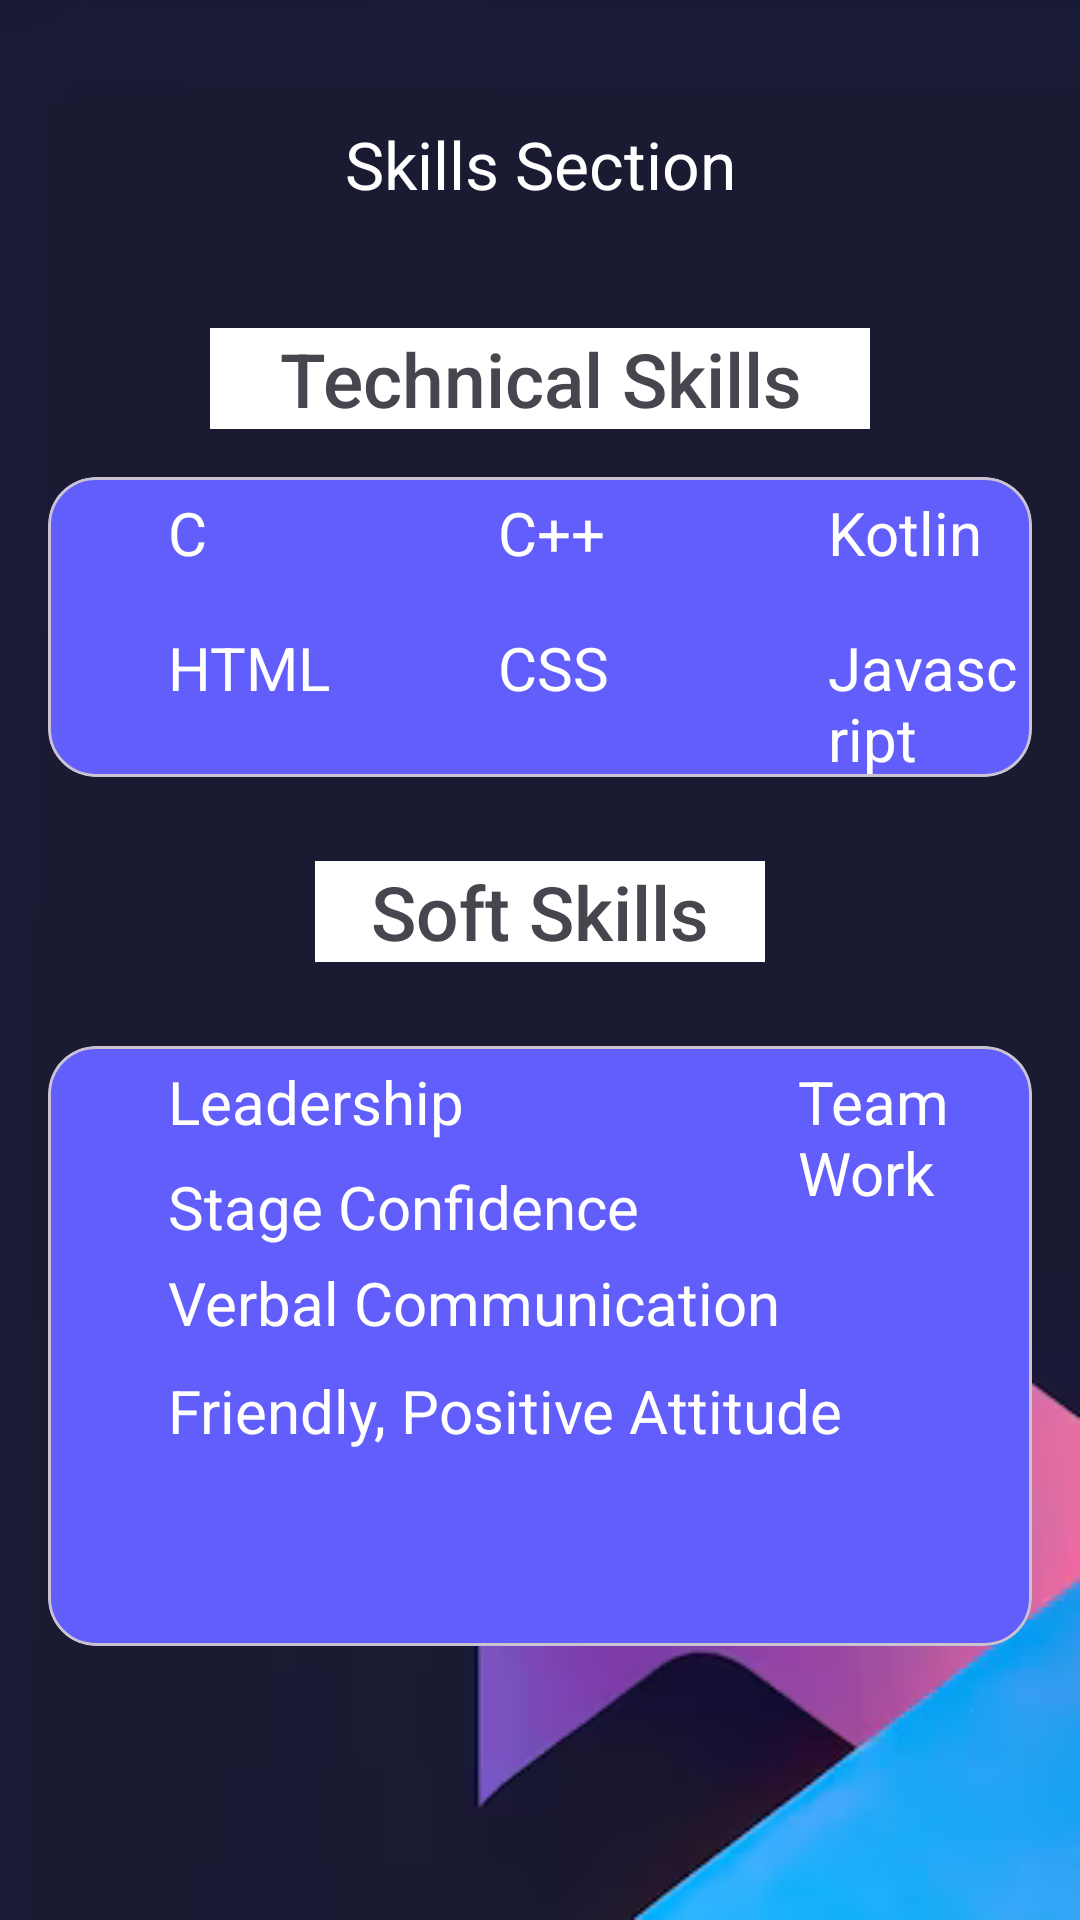

Write the Android layout XML for this screen, with the resource values it uses.
<!-- AndroidManifest.xml: application theme Theme.PortfolioApp -->
<!-- res/layout/activity_skills.xml -->
<?xml version="1.0" encoding="utf-8"?>
<LinearLayout xmlns:android="http://schemas.android.com/apk/res/android"
    xmlns:app="http://schemas.android.com/apk/res-auto"
    xmlns:tools="http://schemas.android.com/tools"
    android:id="@+id/main"
    android:layout_width="match_parent"
    android:layout_height="match_parent"
    android:orientation="vertical"
    tools:context=".Skills"
    android:background="@drawable/background_image"
    >

    <TextView
        android:id="@+id/tVskills_section"
        android:layout_width="match_parent"
        android:layout_height="wrap_content"
        android:foregroundGravity="center"
        android:text="Skills Section"
        android:textAlignment="center"
        android:layout_margin="20dp"
        android:textColor="@color/white"
        android:padding="20dp"
        android:textSize="22dp" />

    <TextView
        android:id="@+id/textView2"
        android:layout_width="220dp"
        android:textAlignment="center"
        android:layout_gravity="center"
        android:textSize="25sp"
        android:layout_height="wrap_content"
        android:text="Technical Skills"
        android:fontFamily="sans-serif-medium"
        android:background="@color/white"
        />

    <com.google.android.material.card.MaterialCardView
        android:id="@+id/blue_card"
        app:cardBackgroundColor="#615EFC"
        app:cardCornerRadius="16dp"
        android:layout_width="match_parent"
        android:layout_height="100dp"
        android:layout_margin="16dp">

        <TextView
            android:id="@+id/c"
            android:layout_width="wrap_content"
            android:layout_height="wrap_content"
            android:text="C"
            android:textColor="@color/white"
            android:textSize="20sp"
            android:layout_marginLeft="40sp"
            android:layout_marginTop="5dp"/>

        <ImageView
            android:layout_width="wrap_content"
            android:layout_height="12dp"
            android:src="@drawable/baseline_lens_24"
            android:layout_marginLeft="12dp"
            android:layout_marginTop="12dp">

        </ImageView>

        <TextView
            android:id="@+id/cpp"
            android:layout_width="wrap_content"
            android:layout_height="wrap_content"
            android:text="C++"
            android:textColor="@color/white"
            android:textSize="20sp"
            android:layout_marginLeft="150sp"
            android:layout_marginTop="5dp"/>

        <ImageView
            android:layout_width="wrap_content"
            android:layout_height="12dp"
            android:src="@drawable/baseline_lens_24"
            android:layout_marginLeft="120dp"
            android:layout_marginTop="12dp">

        </ImageView>

        <TextView
            android:id="@+id/kotlin"
            android:layout_width="wrap_content"
            android:layout_height="wrap_content"
            android:text="Kotlin"
            android:textColor="@color/white"
            android:textSize="20sp"
            android:layout_marginLeft="260sp"
            android:layout_marginTop="5dp"/>

        <ImageView
            android:layout_width="wrap_content"
            android:layout_height="12dp"
            android:src="@drawable/baseline_lens_24"
            android:layout_marginLeft="240dp"
            android:layout_marginTop="12dp">

        </ImageView>

        

        <TextView
            android:id="@+id/HTML"
            android:layout_width="wrap_content"
            android:layout_height="wrap_content"
            android:text="HTML"
            android:textColor="@color/white"
            android:textSize="20sp"
            android:layout_marginLeft="40sp"
            android:layout_marginTop="50dp"/>

        <ImageView
            android:layout_width="wrap_content"
            android:layout_height="12dp"
            android:src="@drawable/baseline_lens_24"
            android:layout_marginLeft="12dp"
            android:layout_marginTop="60dp">

        </ImageView>

        <TextView
            android:id="@+id/CSS"
            android:layout_width="wrap_content"
            android:layout_height="wrap_content"
            android:text="CSS"
            android:textColor="@color/white"
            android:textSize="20sp"
            android:layout_marginLeft="150sp"
            android:layout_marginTop="50dp"/>

        <ImageView
            android:layout_width="wrap_content"
            android:layout_height="12dp"
            android:src="@drawable/baseline_lens_24"
            android:layout_marginLeft="120dp"
            android:layout_marginTop="60dp">

        </ImageView>

        <TextView
            android:id="@+id/Javascript"
            android:layout_width="wrap_content"
            android:layout_height="wrap_content"
            android:text="Javascript"
            android:textColor="@color/white"
            android:textSize="20sp"
            android:layout_marginLeft="260sp"
            android:layout_marginTop="50dp"/>

        <ImageView
            android:layout_width="wrap_content"
            android:layout_height="12dp"
            android:src="@drawable/baseline_lens_24"
            android:layout_marginLeft="240dp"
            android:layout_marginTop="60dp">

        </ImageView>


    </com.google.android.material.card.MaterialCardView>


    <TextView
        android:id="@+id/Soft_Skills"
        android:layout_width="150dp"
        android:textAlignment="center"
        android:layout_gravity="center"
        android:textSize="25sp"
        android:layout_height="wrap_content"
        android:text="Soft Skills"
        android:layout_margin="12dp"
        android:fontFamily="sans-serif-medium"
        android:background="@color/white"
        />

    <com.google.android.material.card.MaterialCardView
        android:id="@+id/blue_card2"
        app:cardBackgroundColor="#615EFC"
        app:cardCornerRadius="16dp"
        android:layout_width="match_parent"
        android:layout_height="200dp"
        android:layout_margin="16dp"
        >

        <TextView
            android:id="@+id/Leadership"
            android:layout_width="wrap_content"
            android:layout_height="wrap_content"
            android:text="Leadership"
            android:textColor="@color/white"
            android:textSize="20sp"
            android:layout_marginLeft="40sp"
            android:layout_marginTop="5dp"/>

        <ImageView
            android:layout_width="wrap_content"
            android:layout_height="12dp"
            android:src="@drawable/baseline_lens_24"
            android:layout_marginLeft="12dp"
            android:layout_marginTop="12dp">

        </ImageView>

        <TextView
            android:id="@+id/TeamWork"
            android:layout_width="wrap_content"
            android:layout_height="wrap_content"
            android:text="Team Work"
            android:textColor="@color/white"
            android:textSize="20sp"
            android:layout_marginLeft="250sp"
            android:layout_marginTop="5dp"/>

        <ImageView
            android:layout_width="wrap_content"
            android:layout_height="12dp"
            android:src="@drawable/baseline_lens_24"
            android:layout_marginLeft="226dp"
            android:layout_marginTop="12dp">

        </ImageView>


        

        <TextView
            android:id="@+id/Stage_Confidence"
            android:layout_width="wrap_content"
            android:layout_height="wrap_content"
            android:text="Stage Confidence"
            android:textColor="@color/white"
            android:textSize="20sp"
            android:layout_marginLeft="40sp"
            android:layout_marginTop="40dp"/>

        <ImageView
            android:layout_width="wrap_content"
            android:layout_height="12dp"
            android:src="@drawable/baseline_lens_24"
            android:layout_marginLeft="12dp"
            android:layout_marginTop="50dp">
        </ImageView>


        <TextView
            android:id="@+id/Verb_communication"
            android:layout_width="wrap_content"
            android:layout_height="wrap_content"
            android:text="Verbal Communication"
            android:textColor="@color/white"
            android:textSize="20sp"
            android:layout_marginLeft="40sp"
            android:layout_marginTop="72dp"/>

        <ImageView
            android:layout_width="wrap_content"
            android:layout_height="12dp"
            android:src="@drawable/baseline_lens_24"
            android:layout_marginLeft="12dp"
            android:layout_marginTop="80dp">
        </ImageView>


        <TextView
            android:id="@+id/Friendly"
            android:layout_width="wrap_content"
            android:layout_height="wrap_content"
            android:text="Friendly, Positive Attitude"
            android:textColor="@color/white"
            android:textSize="20sp"
            android:layout_marginLeft="40sp"
            android:layout_marginTop="108dp"/>

        <ImageView
            android:layout_width="wrap_content"
            android:layout_height="12dp"
            android:src="@drawable/baseline_lens_24"
            android:layout_marginLeft="12dp"
            android:layout_marginTop="115dp">
        </ImageView>
    </com.google.android.material.card.MaterialCardView>




</LinearLayout>
<!-- resources referenced by this layout -->
<resources>
  <!-- drawable background_image: png bitmap (drawable, 27599 bytes) -->
  <style name="Theme.PortfolioApp" parent="Base.Theme.PortfolioApp" />
  <style name="Base.Theme.PortfolioApp" parent="Theme.Material3.DayNight.NoActionBar">
          
          
      </style>
  <!-- not gathered from this repository: default colours our renderer supplied (Android Studio template values) -->
  <color name="white">#FFFFFFFF</color>
</resources>
